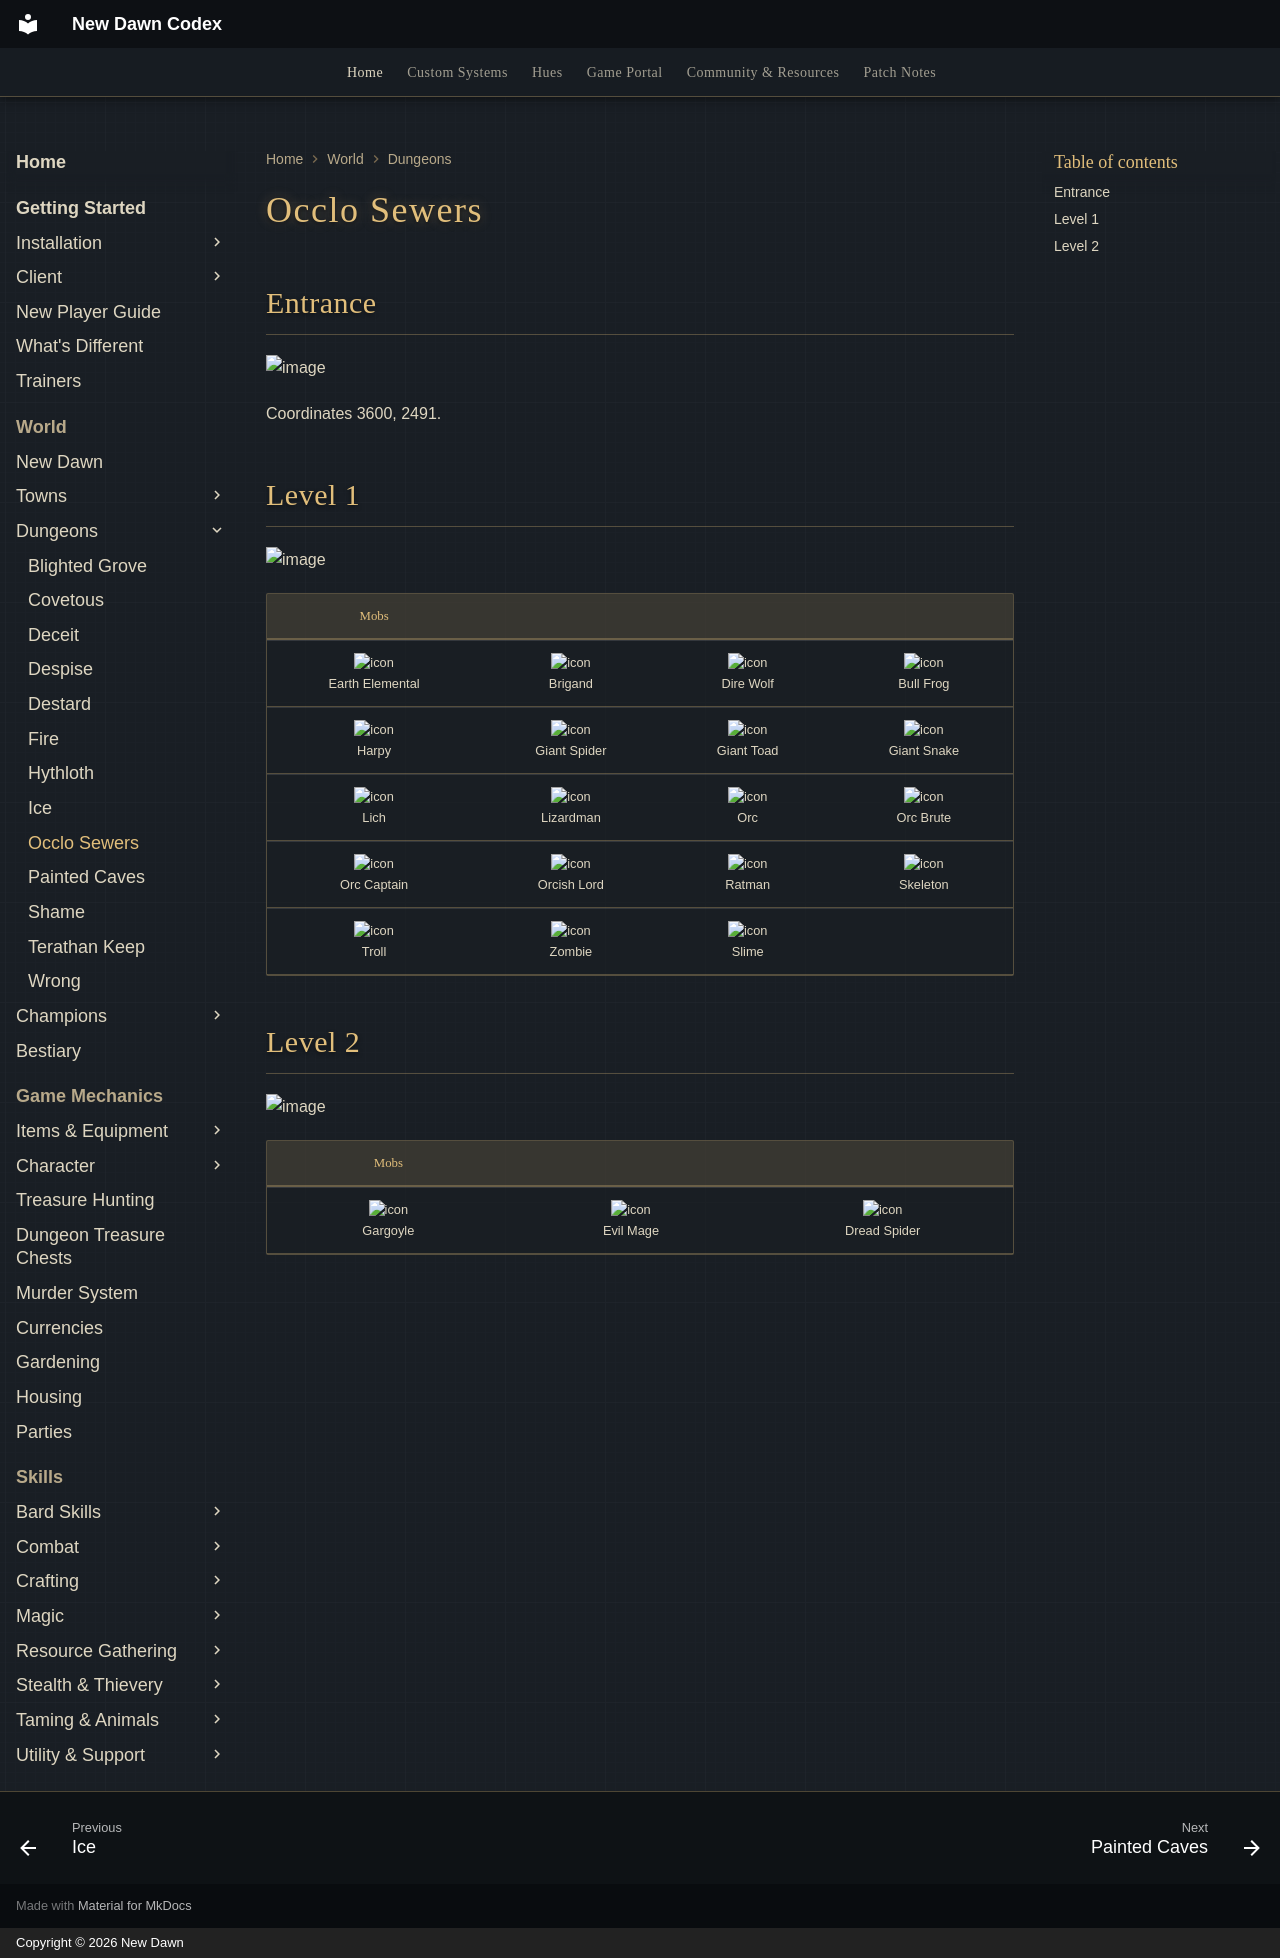

repository: UONewDawn/codex · page: world/dungeons/occlo-sewers/index.html · generator: mkdocs · copyright: Copyright © 2026 New Dawn

---
description: "The Ocllo Sewers on New Dawn: entrance coordinates, maps and monsters. An easy early training spot for Young players."
---

# Occlo Sewers

## Entrance

![image](../../assets/screenshots/occlo-sewers-entrance.png)

Coordinates 3600, 2491.

## Level 1

![image](../../assets/screenshots/occlo-sewers-lvl-1.png)

|                                 Mobs                                 |                                                                |                                                            |                                                              |
|:--------------------------------------------------------------------:|:--------------------------------------------------------------:|:----------------------------------------------------------:|:------------------------------------------------------------:|
| ![icon](../../assets/mobiles/earth-elemental.png)<br>Earth Elemental |      ![icon](../../assets/mobiles/brigand.png)<br>Brigand      |  ![icon](../../assets/mobiles/dire-wolf.png)<br>Dire Wolf  |   ![icon](../../assets/mobiles/bull-frog.png)<br>Bull Frog   |
|           ![icon](../../assets/mobiles/harpy.png)<br>Harpy           | ![icon](../../assets/mobiles/giant-spider.png)<br>Giant Spider | ![icon](../../assets/mobiles/giant-toad.png)<br>Giant Toad | ![icon](../../assets/mobiles/giant-snake.png)<br>Giant Snake |
|            ![icon](../../assets/mobiles/lich.png)<br>Lich            |    ![icon](../../assets/mobiles/lizardman.png)<br>Lizardman    |        ![icon](../../assets/mobiles/orc.png)<br>Orc        |   ![icon](../../assets/mobiles/orc-brute.png)<br>Orc Brute   |
|     ![icon](../../assets/mobiles/orc-captain.png)<br>Orc Captain     |  ![icon](../../assets/mobiles/orcish-lord.png)<br>Orcish Lord  |     ![icon](../../assets/mobiles/ratman.png)<br>Ratman     |    ![icon](../../assets/mobiles/skeleton.png)<br>Skeleton    |
|           ![icon](../../assets/mobiles/troll.png)<br>Troll           |       ![icon](../../assets/mobiles/zombie.png)<br>Zombie       |      ![icon](../../assets/mobiles/slime.png)<br>Slime      |                                                              |

## Level 2

![image](../../assets/screenshots/occlo-sewers-lvl-2.png)

|                          Mobs                          |                                                          |                                                                |
|:------------------------------------------------------:|:--------------------------------------------------------:|:--------------------------------------------------------------:|
| ![icon](../../assets/mobiles/gargoyle.png)<br>Gargoyle | ![icon](../../assets/mobiles/evil-mage.png)<br>Evil Mage | ![icon](../../assets/mobiles/dread-spider.png)<br>Dread Spider |
